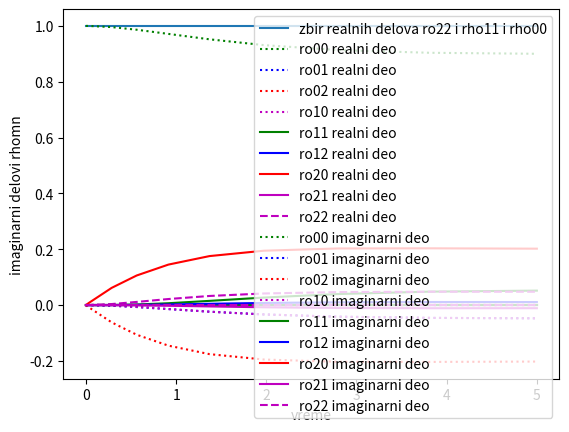

Here is the Python script that generated this plot:
#!/usr/bin/env python3
# -*- coding: utf-8 -*-
"""
Created on Sun Jul 28 11:04:41 2019

@author: milicaurosevic
"""

import numpy as np
from scipy.integrate import solve_ivp
import matplotlib.pyplot as plt





def model(t,z):
    I=complex(0,1)
    op=0.5
    oc=0.5
    dp=0.
    dc=0.

    gamma00=1
    gamma01=1
    gamma02=1
    gamma10=1
    gamma11=1
    gamma12=1
    gamma20=1
    gamma21=1
    gamma22=1

    Gamma00=1
    Gamma01=1   
    Gamma02=1
    Gamma10=1
    Gamma11=1
    Gamma12=1
    Gamma20=1
    Gamma21=1
    Gamma22=1
    ro00 = z[0]
    ro01 = z[1]
    ro02 = z[2]
    ro10 = z[3]  
    ro11 = z[4]
    ro12 = z[5]
    ro20 = z[6]
    ro21 = z[7] 
    ro22 = z[8]   
    dro00dt = Gamma01*ro11 + Gamma02*ro22 - I*(op*ro02 - op*ro20)/2
    dro01dt = -gamma01*ro01 - I*(oc*ro02/2 - op*ro21/2 - ro01*(dc - dp))
    dro02dt = -gamma02*ro02 - I*(dp*ro02 + oc*ro01/2 + op*ro00/2 - op*ro22/2)
    dro10dt = -gamma10*ro10 - I*(-oc*ro20/2 + op*ro12/2 + ro10*(dc - dp))
    dro11dt = -Gamma01*ro11 + Gamma12*ro22 - I*(oc*ro12/2 - oc*ro21/2)
    dro12dt = -gamma12*ro12 - I*(dp*ro12 + oc*ro11/2 - oc*ro22/2 + op*ro10/2 + ro12*(dc - dp))
    dro20dt = -gamma20*ro20 - I*(-dp*ro20 - oc*ro10/2 - op*ro00/2 + op*ro22/2)
    dro21dt = -gamma21*ro21 - I*(-dp*ro21 - oc*ro11/2 + oc*ro22/2 - op*ro01/2 - ro21*(dc - dp))
    dro22dt = -Gamma02*ro22 - Gamma12*ro22 - I*(-oc*ro12/2 + oc*ro21/2 - op*ro02/2 + op*ro20/2)
    dzdt = [dro00dt, dro01dt, dro02dt, dro10dt, dro11dt, dro12dt, dro20dt, dro21dt, dro22dt]
    return dzdt

z0 = np.array([1., 0., 0., 0., 0., 0., 0., 0., 0.], dtype='complex')
t = np.linspace(0,5,50000)
z = solve_ivp(model, (0., 5.), z0)
print(z.y.shape)
t=z.t
z=np.transpose(z.y)

ro00 = z[:,0]
ro01 = z[:,1]
ro02 = z[:,2]
ro10 = z[:,3]
ro11 = z[:,4]
ro12 = z[:,5]
ro20 = z[:,6]
ro21 = z[:,7]
ro22 = z[:,8]
print(ro00.real[6]+ro11.real[6]+ro22.real[6])
plt.plot(t, ro00.real+ro11.real+ro22.real, label='zbir realnih delova ro22 i rho11 i rho00')
plt.ylabel('\rho00.real+\rho11.real')
plt.xlabel('vreme')
plt.legend(loc='best')
plt.show()
plt.plot(t,ro00.real,'g:',label='ro00 realni deo')
plt.plot(t,ro01.real,'b:',label='ro01 realni deo')
plt.plot(t,ro02.real,'r:',label='ro02 realni deo')
plt.plot(t,ro10.real,'m:',label='ro10 realni deo')
plt.plot(t,ro11.real,'g-',label='ro11 realni deo')
plt.plot(t,ro12.real,'b-',label='ro12 realni deo')
plt.plot(t,ro20.real,'r-',label='ro20 realni deo')
plt.plot(t,ro21.real,'m-',label='ro21 realni deo')
plt.plot(t,ro22.real,'m--',label='ro22 realni deo')
#plt.plot(t, ro00.real+ro11.real)
plt.ylabel('realni delovi \rhomn')
plt.xlabel('vreme')
plt.legend(loc='best')
plt.show()

plt.plot(t,ro00.imag,'g:',label='ro00 imaginarni deo')
plt.plot(t,ro01.imag,'b:',label='ro01 imaginarni deo')
plt.plot(t,ro02.imag,'r:',label='ro02 imaginarni deo')
plt.plot(t,ro10.imag,'m:',label='ro10 imaginarni deo')
plt.plot(t,ro11.imag,'g-',label='ro11 imaginarni deo')
plt.plot(t,ro12.imag,'b-',label='ro12 imaginarni deo')
plt.plot(t,ro20.imag,'r-',label='ro20 imaginarni deo')
plt.plot(t,ro21.imag,'m-',label='ro21 imaginarni deo')
plt.plot(t,ro22.imag,'m--',label='ro22 imaginarni deo')
#plt.plot(t, ro00.real+ro11.real)
plt.ylabel('imaginarni delovi rhomn')
plt.xlabel('vreme')
plt.legend(loc='best')
plt.show()

#jedan ro00 i ro11, posle im i real